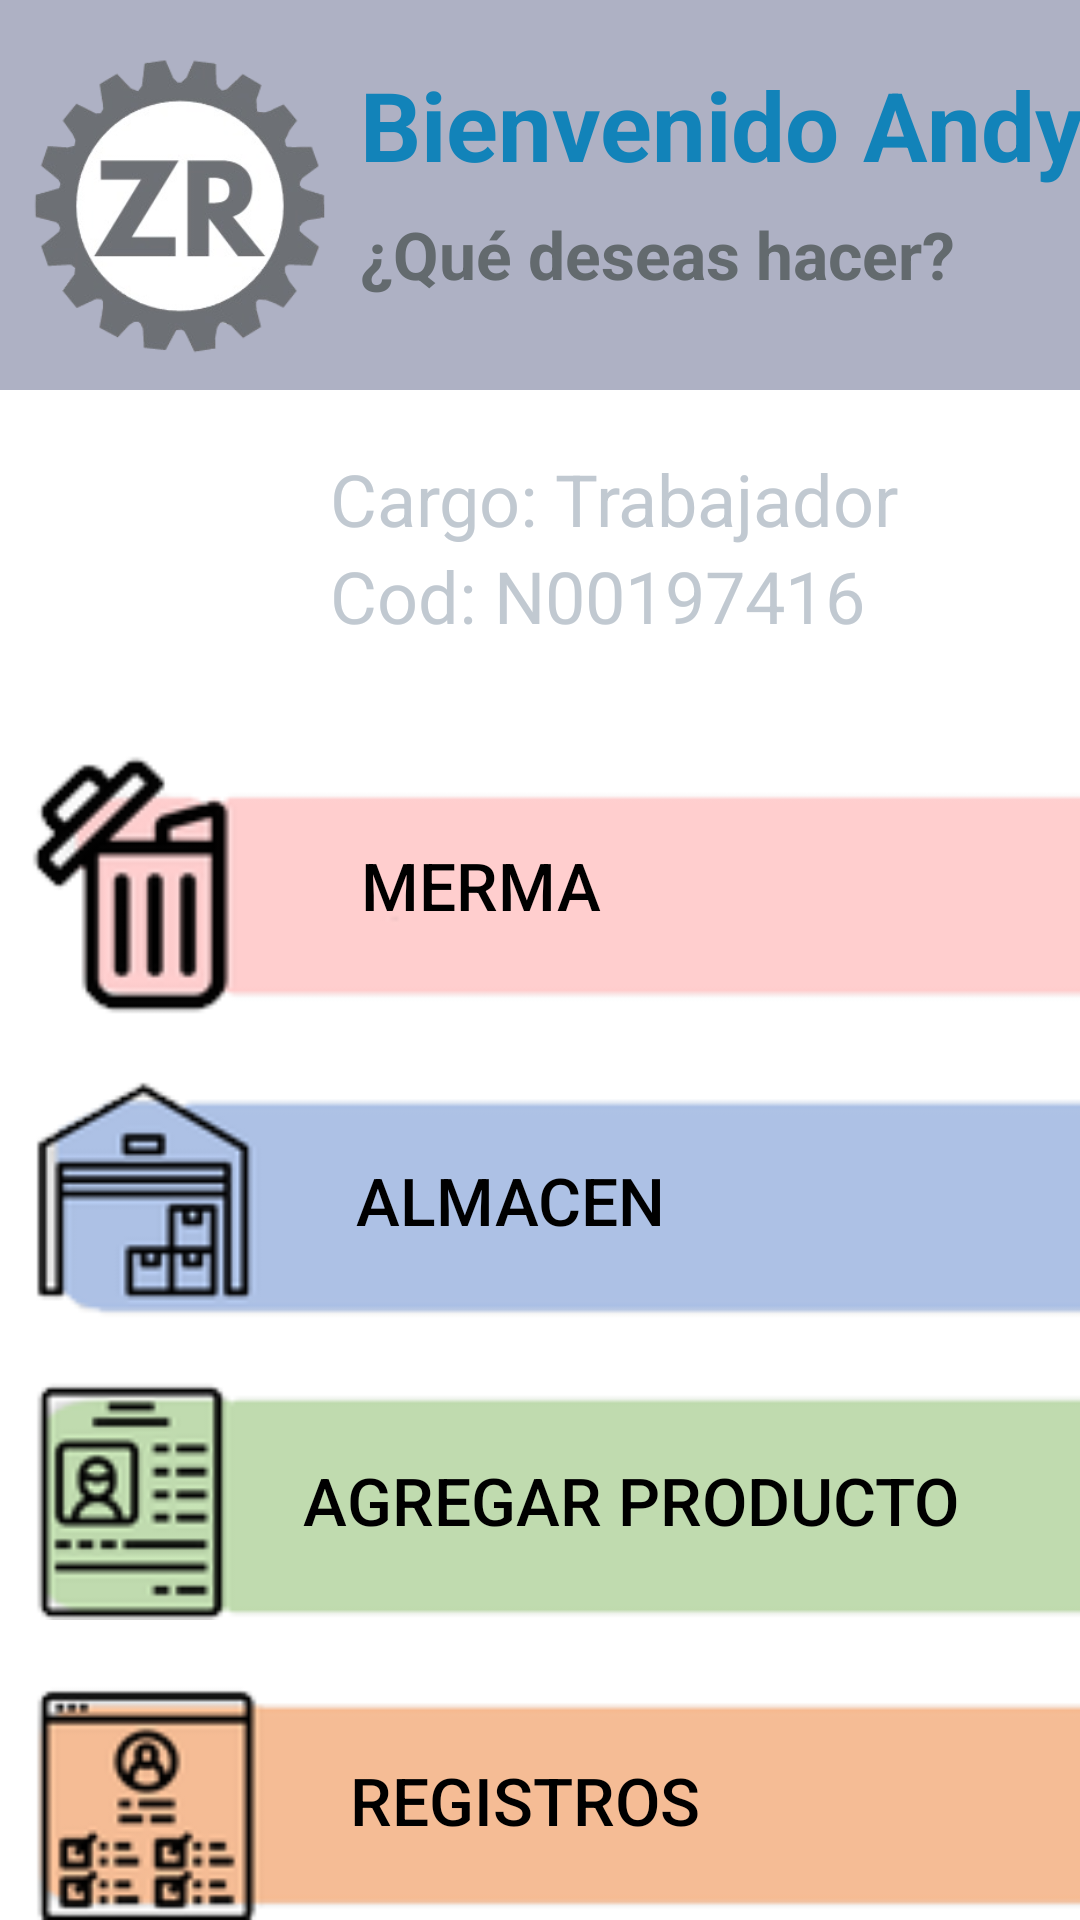

Produce the Android XML layout that renders to this screen, including the resource entries it uses.
<!-- AndroidManifest.xml: application theme Theme.AppCompat.NoActionBar -->
<!-- res/layout/activity_login3_trabajador_opciones.xml -->
<?xml version="1.0" encoding="utf-8"?>
<LinearLayout
    xmlns:android="http://schemas.android.com/apk/res/android"
    xmlns:app="http://schemas.android.com/apk/res-auto"
    xmlns:tools="http://schemas.android.com/tools"
    android:layout_width="match_parent"
    android:layout_height="match_parent"
    android:background="@color/white"
    android:orientation="vertical"
    tools:context=".Login_Supervisor_Opciones">

    <LinearLayout
        android:layout_width="match_parent"
        android:layout_height="130dp"
        android:background="@color/proyecto_color">
        <TextView
            android:id="@+id/textView2"
            android:layout_width="100dp"
            android:layout_height="100dp"
            android:layout_marginLeft="10dp"
            android:background="@drawable/logo_empresa" />

        <RelativeLayout
            android:layout_width="300dp"
            android:layout_height="100dp">

            <TextView
                android:id="@+id/lblNombreSupervisor"
                android:layout_width="match_parent"
                android:layout_height="wrap_content"
                android:layout_marginLeft="10dp"
                android:layout_marginTop="20dp"
                android:text="Bienvenido Andy!"
                android:textColor="#1283B9"
                android:textSize="32dp"
                android:textStyle="bold" />
            <TextView
                android:layout_width="match_parent"
                android:layout_height="wrap_content"
                android:layout_marginTop="70dp"
                android:layout_marginLeft="10dp"
                android:textSize="22dp"
                android:textStyle="bold"
                android:textColor="#636A6E"
                android:text="¿Qué deseas hacer?">
            </TextView>
        </RelativeLayout>
    </LinearLayout>

    <LinearLayout
        android:layout_width="match_parent"
        android:layout_height="100dp"
        android:orientation="horizontal"
        android:paddingLeft="10dp">


        <TextView
            android:id="@+id/textView7"
            android:layout_width="100dp"
            android:layout_height="100dp"
            android:layout_marginTop="5dp"
            android:background="@drawable/ic_baseline_account_circle_24" />

        <LinearLayout
            android:layout_width="310dp"
            android:layout_height="100dp"
            android:orientation="vertical">
            <TextView
                android:id="@+id/textView8"
                android:layout_width="200dp"
                android:layout_height="wrap_content"
                android:layout_marginTop="20dp"
                android:text="Cargo: Trabajador"
                android:textColor="#C1C9D1"
                android:textSize="24dp"/>
            <TextView
                android:id="@+id/textView9"
                android:layout_width="200dp"
                android:layout_height="wrap_content"
                android:text="Cod: N00197416"
                android:textColor="#C1C9D1"
                android:textSize="24dp"/>
        </LinearLayout>

    </LinearLayout>

    <LinearLayout
        android:layout_width="match_parent"
        android:layout_height="match_parent"
        android:orientation="vertical">


        <Button
            android:id="@+id/btnMermaTrabajadorOpcion3"
            android:layout_width="410dp"
            android:layout_height="90dp"
            android:layout_marginLeft="10dp"
            android:layout_marginTop="20dp"
            android:background="@drawable/btnt1"
            android:paddingRight="110dp"
            android:text="Merma"
            android:textColor="@color/black"
            android:textSize="22dp"
            tools:ignore="SpeakableTextPresentCheck"></Button>

        <Button
            android:id="@+id/btnAlmacenTrabajadorOpcion3"
            android:layout_width="400dp"
            android:layout_height="80dp"
            android:layout_marginLeft="10dp"
            android:layout_marginTop="20dp"
            android:background="@drawable/btnt4"
            android:paddingRight="80dp"
            android:text="Almacen"
            android:textColor="@color/black"
            android:textSize="22dp"
            tools:ignore="SpeakableTextPresentCheck">

        </Button>

        <Button
            android:id="@+id/btnSolicitudesTrabajadorOpcion3"
            android:layout_width="400dp"
            android:layout_height="80dp"
            android:layout_marginLeft="10dp"
            android:layout_marginTop="20dp"
            android:background="@drawable/btnt2"
            android:text="Agregar producto"
            android:textColor="@color/black"
            android:textSize="22dp"
            tools:ignore="SpeakableTextPresentCheck">

        </Button>

        <Button
            android:id="@+id/btnRegistrosTrabajadorOpcion3"
            android:layout_width="400dp"
            android:layout_height="80dp"
            android:layout_marginLeft="10dp"
            android:layout_marginTop="20dp"
            android:background="@drawable/btnt3"
            android:paddingRight="70dp"
            android:text="Registros"
            android:textColor="@color/black"
            android:textSize="22dp"
            tools:ignore="SpeakableTextPresentCheck">
        </Button>

        <Button
            android:id="@+id/btnSalir_Regresar3"
            android:layout_width="200dp"
            android:layout_height="50dp"
            android:layout_marginLeft="190dp"
            android:layout_marginTop="20dp"
            android:text="Cerrar Sesion"
            android:textColor="@color/black"
            android:textSize="22dp"
            tools:ignore="SpeakableTextPresentCheck">

        </Button>

    </LinearLayout>

</LinearLayout>
<!-- resources referenced by this layout -->
<resources>
  <color name="black">#FF000000</color>
  <color name="proyecto_color">#AEB1C4</color>
  <color name="white">#FFFFFFFF</color>
  <!-- drawable btnt1: png bitmap (drawable, 3635 bytes) -->
  <!-- drawable btnt2: png bitmap (drawable, 3974 bytes) -->
  <!-- drawable btnt3: png bitmap (drawable, 4894 bytes) -->
  <!-- drawable btnt4: png bitmap (drawable, 3866 bytes) -->
  <!-- drawable logo_empresa: png bitmap (drawable, 28947 bytes) -->
</resources>
